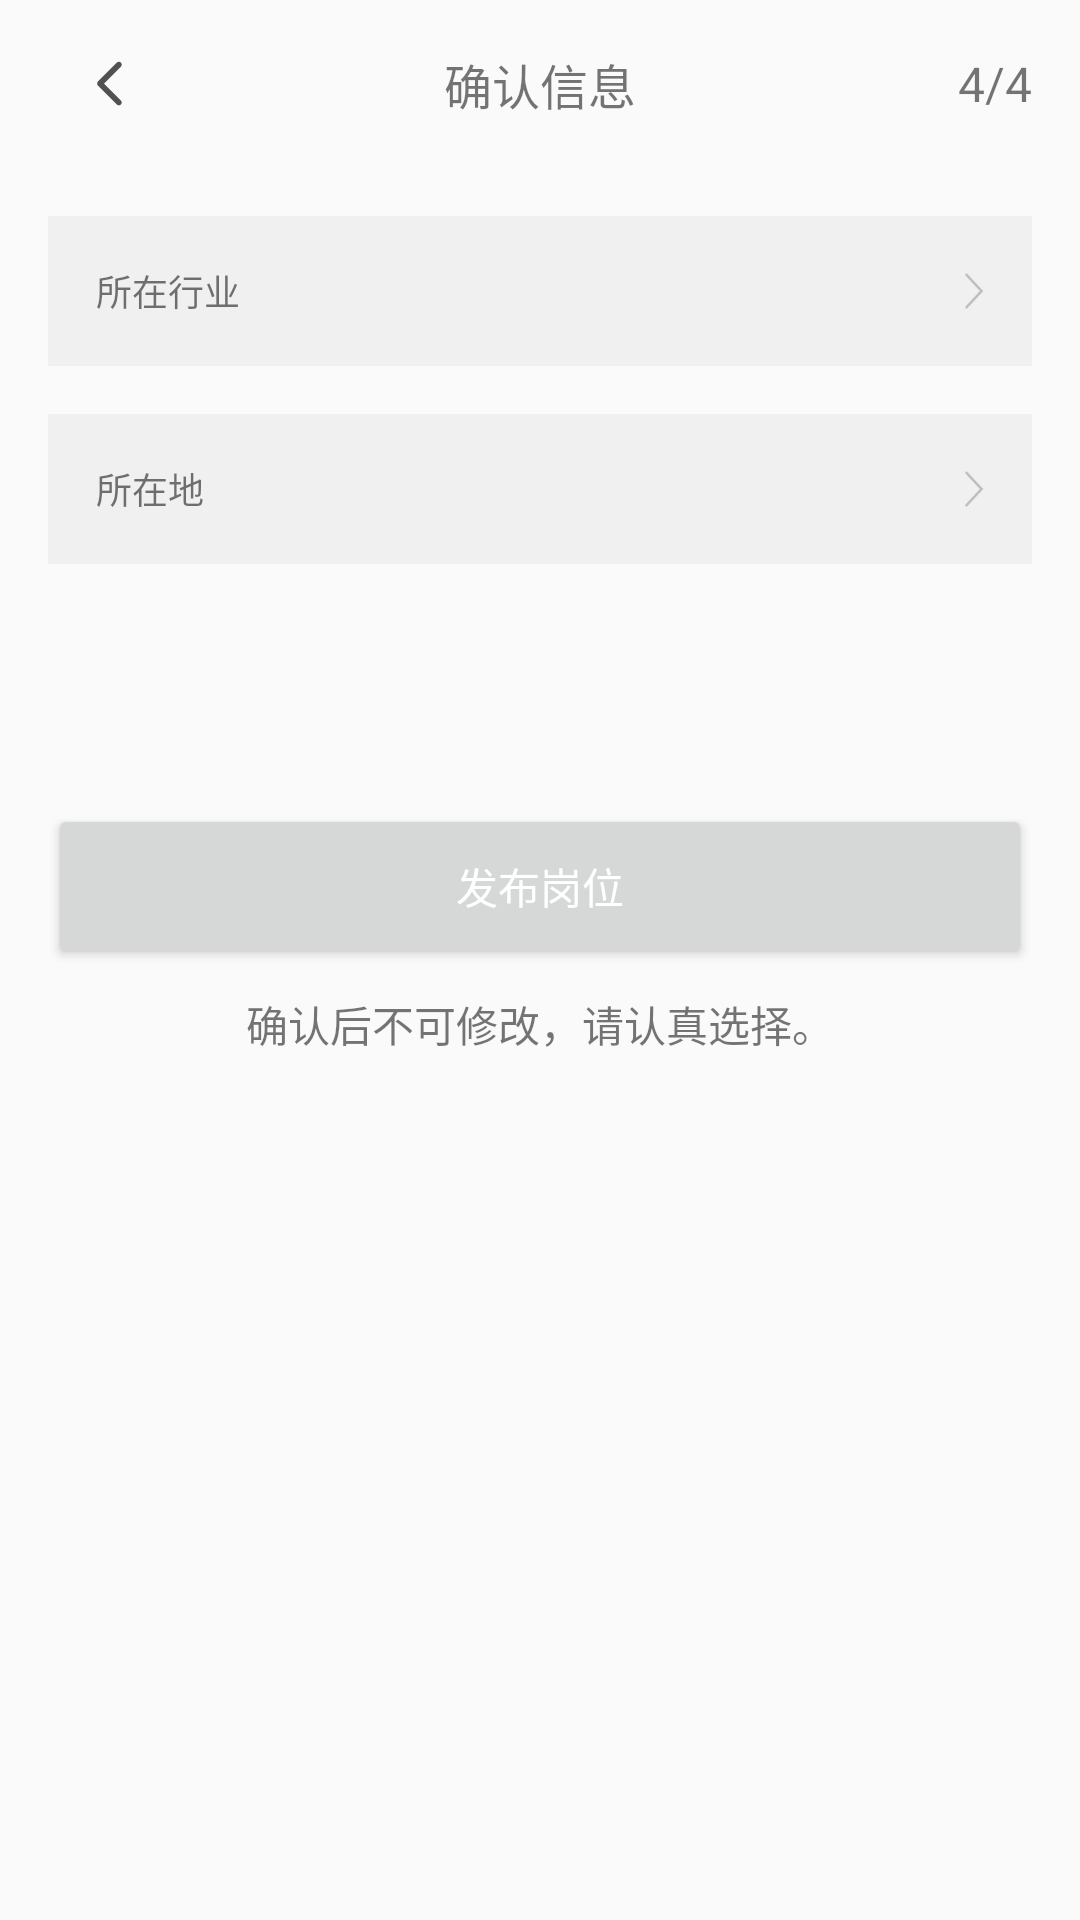

Reconstruct the res/layout file that produces this screen, plus the resources it refers to.
<!-- AndroidManifest.xml: application theme MyTheme -->
<!-- res/layout/activity_release_job4.xml -->
<?xml version="1.0" encoding="utf-8"?>
<layout>
    <data>
        <variable
            name="employerPositionCity"
            type="String" />

        <variable
            name="employerPositionIndustry"
            type="String" />
    </data>

    <LinearLayout xmlns:android="http://schemas.android.com/apk/res/android"
        xmlns:app="http://schemas.android.com/apk/res-auto"
        xmlns:tools="http://schemas.android.com/tools"
        android:layout_width="match_parent"
        android:layout_height="match_parent"
        android:orientation="vertical"
        tools:context=".ui.releasejob.releasejob4.ReleaseJob4Activity">

        <FrameLayout
            android:layout_width="match_parent"
            android:layout_height="?attr/actionBarSize">

            <FrameLayout
                android:id="@+id/activity_release_job4_back_layout"
                android:layout_width="wrap_content"
                android:layout_height="match_parent"
                android:layout_gravity="start"
                android:layout_marginStart="16dp"
                android:layout_marginLeft="16dp">

                <ImageView
                    android:layout_width="25dp"
                    android:layout_height="25dp"
                    android:layout_gravity="center_vertical"
                    android:layout_marginLeft="8dp"
                    android:layout_marginRight="8dp"
                    android:scaleType="centerCrop"
                    android:src="@drawable/ic_back" />
            </FrameLayout>

            <TextView
                android:layout_width="wrap_content"
                android:layout_height="wrap_content"
                android:layout_gravity="center"
                android:text="确认信息"
                android:textSize="16sp" />

            <TextView
                android:layout_width="wrap_content"
                android:layout_height="wrap_content"
                android:layout_gravity="center_vertical|end"
                android:layout_marginEnd="16dp"
                android:layout_marginRight="16dp"
                android:text="4/4"
                android:textSize="16sp" />
        </FrameLayout>

        <FrameLayout
            android:layout_width="match_parent"
            android:layout_height="50dp"
            android:layout_marginLeft="16dp"
            android:layout_marginTop="16dp"
            android:layout_marginRight="16dp"
            android:background="@color/grey_background">

            <TextView
                android:layout_width="wrap_content"
                android:layout_height="wrap_content"
                android:layout_gravity="center_vertical"
                android:layout_margin="16dp"
                android:text="所在行业"
                android:textSize="12sp" />

            <LinearLayout
                android:id="@+id/activity_release_job4_industry_layout"
                android:layout_width="wrap_content"
                android:layout_height="match_parent"
                android:layout_gravity="end"
                android:orientation="horizontal"
                android:padding="16dp">

                <TextView
                    android:id="@+id/activity_release_job4_industry_text_view"
                    android:layout_width="wrap_content"
                    android:layout_height="wrap_content"
                    android:layout_gravity="center_vertical"
                    android:text="@{employerPositionIndustry}"
                    android:textSize="12sp" />

                <ImageView
                    android:layout_width="20dp"
                    android:layout_height="20dp"
                    android:layout_gravity="center_vertical"
                    android:scaleType="centerCrop"
                    android:src="@drawable/ic_enter_small" />
            </LinearLayout>
        </FrameLayout>

        <FrameLayout
            android:layout_width="match_parent"
            android:layout_height="50dp"
            android:layout_marginLeft="16dp"
            android:layout_marginTop="16dp"
            android:layout_marginRight="16dp"
            android:background="@color/grey_background">

            <TextView
                android:layout_width="wrap_content"
                android:layout_height="wrap_content"
                android:layout_gravity="center_vertical"
                android:layout_margin="16dp"
                android:text="所在地"
                android:textSize="12sp" />

            <LinearLayout
                android:id="@+id/activity_release_job4_region_layout"
                android:layout_width="wrap_content"
                android:layout_height="match_parent"
                android:layout_gravity="end"
                android:layout_margin="16dp"
                android:orientation="horizontal">

                <TextView
                    android:id="@+id/activity_release_job4_region_text_view"
                    android:layout_width="wrap_content"
                    android:layout_height="wrap_content"
                    android:layout_gravity="center_vertical"
                    android:text="@{employerPositionCity}"
                    android:textSize="12sp" />

                <ImageView
                    android:layout_width="20dp"
                    android:layout_height="20dp"
                    android:layout_gravity="center_vertical"
                    android:scaleType="centerCrop"
                    android:src="@drawable/ic_enter_small" />
            </LinearLayout>
        </FrameLayout>

        <Button
            android:id="@+id/activity_release_job4_release_button"
            android:layout_width="match_parent"
            android:layout_height="55dp"
            android:layout_marginLeft="16dp"
            android:layout_marginTop="80dp"
            android:layout_marginRight="16dp"
            android:text="发布岗位"
            android:textColor="@color/white_normal_color" />

        <TextView
            android:layout_width="wrap_content"
            android:layout_height="wrap_content"
            android:layout_gravity="center_horizontal"
            android:layout_marginTop="8dp"
            android:text="确认后不可修改，请认真选择。" />
    </LinearLayout>
</layout>
<!-- resources referenced by this layout -->
<resources>
  <color name="grey_background">#1A8F8F8F</color>
  <color name="white_normal_color">#FFFFFF</color>
  <!-- drawable ic_back (drawable) -->
  <vector xmlns:android="http://schemas.android.com/apk/res/android"
      android:width="32dp"
      android:height="32dp"
      android:viewportWidth="1024"
      android:viewportHeight="1024">
    <path
        android:pathData="M436.32,512.77l231.26,-231.24c15.24,-15.25 15.25,-39.94 0,-55.18s-39.94,-15.24 -55.18,0L354.85,483.86a38.92,38.92 0,0 0,-11.43 27.59c0,0.44 0.02,0.87 0.03,1.31 -0.01,0.44 -0.03,0.87 -0.03,1.31 0,9.98 3.81,19.97 11.43,27.59L612.4,799.19c15.25,15.24 39.94,15.25 55.18,0 15.24,-15.25 15.24,-39.94 0,-55.18L436.32,512.77z"
        android:fillColor="#515151"/>
  </vector>
  <!-- drawable ic_enter_small (drawable-v24) -->
  <vector xmlns:android="http://schemas.android.com/apk/res/android"
      android:width="32dp"
      android:height="32dp"
      android:viewportWidth="1024"
      android:viewportHeight="1024">
    <path
        android:pathData="M709.84,250.35a22.4,22.4 0,0 1,0.53 -30.85,20.48 20.48,0 0,1 29.72,0.64l272.43,292.69 -272.43,292.65a20.46,20.46 0,0 1,-29.72 0.64c-8.32,-8.32 -8.75,-21.97 -0.53,-30.85L952.19,512.81 709.84,250.35z"
        android:fillColor="#bfbfbf"/>
  </vector>
  <style name="MyTheme" parent="Theme.AppCompat.Light.NoActionBar" />
</resources>
